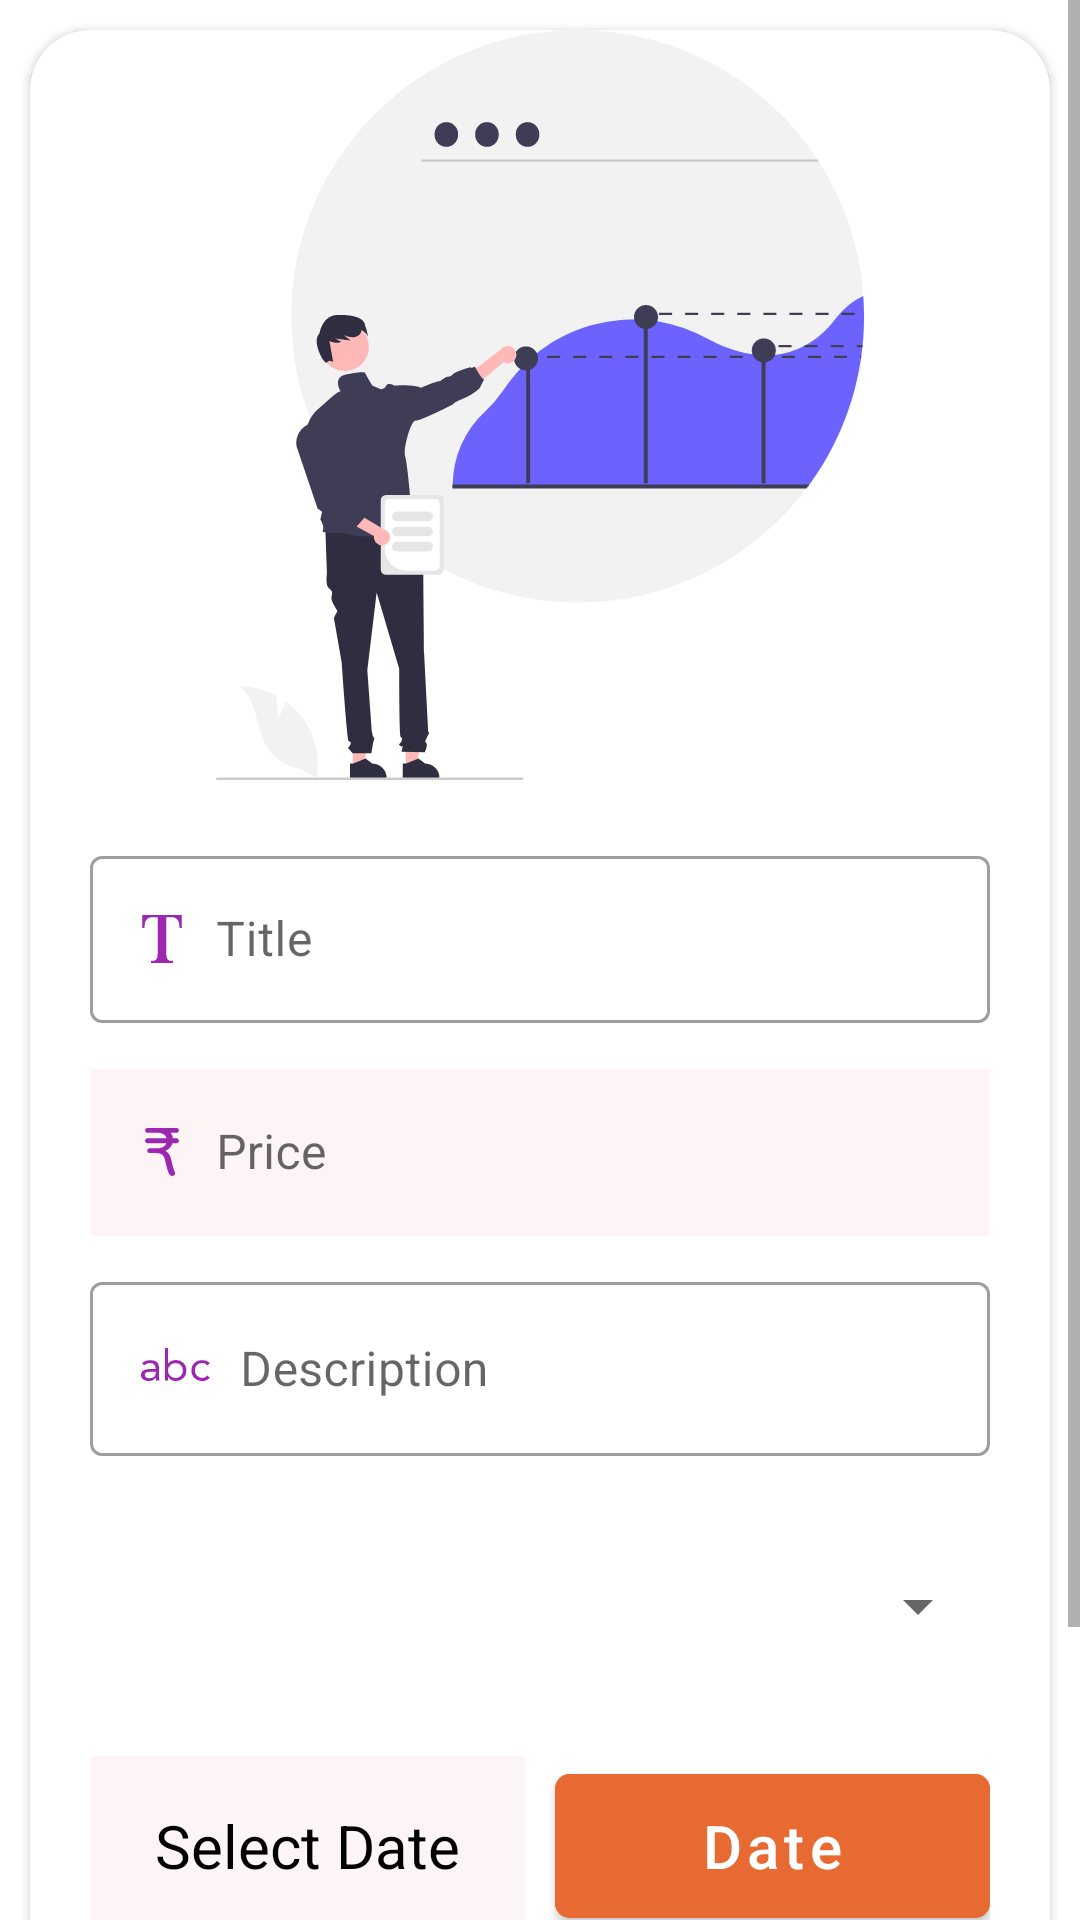

Produce the Android XML layout that renders to this screen, including the resource entries it uses.
<!-- AndroidManifest.xml: application theme Theme.Waste -->
<!-- res/layout/fragment_add.xml -->
<?xml version="1.0" encoding="utf-8"?>
<FrameLayout xmlns:android="http://schemas.android.com/apk/res/android"
    xmlns:tools="http://schemas.android.com/tools"
    android:layout_width="match_parent"
    android:layout_height="match_parent"
    xmlns:app="http://schemas.android.com/apk/res-auto"
    tools:context=".frames.AddFragment">

    <ScrollView
        android:layout_width="match_parent"
        android:layout_height="match_parent">
        <androidx.constraintlayout.widget.ConstraintLayout
            android:layout_width="match_parent"
            android:layout_height="match_parent">
            <LinearLayout
                android:layout_width="match_parent"
                android:layout_height="match_parent"
                android:orientation="vertical">
                <com.google.android.material.card.MaterialCardView
                    android:layout_width="match_parent"
                    android:layout_height="wrap_content"
                    android:layout_margin="10dp"
                    app:cardCornerRadius="20dp"
                    app:cardElevation="2dp"
                    >
                    <LinearLayout
                        app:layout_constraintLeft_toLeftOf="parent"
                        app:layout_constraintRight_toRightOf="parent"
                        app:layout_constraintTop_toTopOf="parent"
                        app:layout_constraintBottom_toBottomOf="parent"
                        android:layout_width="match_parent"
                        android:layout_height="match_parent"
                        android:orientation="vertical">

                        <ImageView
                            android:id="@+id/imageAdd"
                            android:layout_width="match_parent"
                            android:layout_height="250dp"
                            android:src="@drawable/undraw_revenue"
                            />

                        <com.google.android.material.textfield.TextInputLayout
                            android:layout_width="match_parent"
                            android:layout_height="wrap_content"
                            android:layout_marginLeft="20dp"
                            android:layout_marginRight="20dp"
                            android:layout_marginTop="20dp"
                            android:layout_marginBottom="10dp"
                            style="@style/Widget.MaterialComponents.TextInputLayout.OutlinedBox"
                            android:hint="Title"
                            >
                            <com.google.android.material.textfield.TextInputEditText
                                android:id="@+id/titleText"
                                android:layout_width="match_parent"
                                android:layout_height="wrap_content"
                                android:drawableLeft="@drawable/title_svgrepo_com"
                                android:drawablePadding="10dp"
                                />
                        </com.google.android.material.textfield.TextInputLayout>

                        <com.google.android.material.textfield.TextInputLayout
                            android:layout_width="match_parent"
                            android:layout_height="wrap_content"
                            android:layout_marginLeft="20dp"
                            android:layout_marginRight="20dp"
                            android:layout_marginBottom="10dp"
                            style="@style/Widget.MaterialComponents.TextInputLayout.OutlinedBox"
                            android:hint="Price">
                            <com.google.android.material.textfield.TextInputEditText
                                android:id="@+id/priceText"
                                android:inputType="numberDecimal"
                                android:layout_width="match_parent"
                                android:layout_height="wrap_content"
                                android:drawableLeft="@drawable/rupee"
                                android:drawablePadding="10dp"
                                android:background="#FDF4F5"
                                />
                        </com.google.android.material.textfield.TextInputLayout>
                        <com.google.android.material.textfield.TextInputLayout
                            android:layout_width="match_parent"
                            android:layout_height="wrap_content"
                            android:layout_marginLeft="20dp"
                            android:layout_marginRight="20dp"
                            android:layout_marginBottom="10dp"
                            style="@style/Widget.MaterialComponents.TextInputLayout.OutlinedBox"
                            android:hint="Description">
                            <com.google.android.material.textfield.TextInputEditText
                                android:id="@+id/descriptionText"
                                android:layout_width="match_parent"
                                android:layout_height="wrap_content"
                                android:drawableLeft="@drawable/description_svgrepo_com"
                                android:drawablePadding="10dp"
                                />
                        </com.google.android.material.textfield.TextInputLayout>

                        <Spinner
                            android:id="@+id/spinner"
                            android:layout_width="match_parent"
                            android:layout_height="60dp"
                            android:layout_marginLeft="20dp"
                            android:layout_marginRight="20dp"
                            android:layout_marginTop="10dp"
                            android:layout_marginBottom="10dp"
                            />

                        <LinearLayout
                            android:layout_width="match_parent"
                            android:layout_height="wrap_content"
                            android:orientation="horizontal"
                            android:layout_marginLeft="20dp"
                            android:layout_marginRight="20dp"
                            android:layout_marginTop="10dp"
                            >
                            <TextView
                                android:id="@+id/editDate"
                                android:layout_width="0dp"
                                android:layout_height="match_parent"
                                android:layout_weight="1"
                                android:hint="Select Date"
                                android:textColorHint="@color/black"
                                android:layout_marginRight="10dp"
                                android:gravity="center"
                                android:textSize="20sp"
                                android:textColor="@color/black"
                                android:background="#FDF4F5"
                                />
                            <com.google.android.material.button.MaterialButton
                                android:id="@+id/btnDate"
                                android:layout_width="0dp"
                                android:layout_height="60dp"
                                android:layout_weight="1"
                                android:text="Date"
                                android:textAllCaps="false"
                                android:textSize="20sp"
                                android:backgroundTint="#E86A33"
                                app:cornerRadius="5dp"
                                />
                        </LinearLayout>


                        <com.google.android.material.button.MaterialButton
                            android:id="@+id/saveBtn"
                            android:layout_width="match_parent"
                            android:layout_height="60dp"
                            android:layout_marginLeft="20dp"
                            android:layout_marginRight="20dp"
                            android:layout_marginTop="20dp"
                            android:text="Save"
                            app:cornerRadius="5dp"
                            android:padding="10dp"
                            android:layout_gravity="center"
                            android:layout_marginBottom="20dp"
                            android:textSize="18sp"
                            android:backgroundTint="#E86A33"
                            />

                    </LinearLayout>
                </com.google.android.material.card.MaterialCardView>
            </LinearLayout>
        </androidx.constraintlayout.widget.ConstraintLayout>
    </ScrollView>

</FrameLayout>
<!-- resources referenced by this layout -->
<resources>
  <color name="black">#FF000000</color>
  <!-- drawable description_svgrepo_com (drawable) -->
  <vector android:height="24dp" android:viewportHeight="24"
      android:viewportWidth="24" android:width="24dp" xmlns:android="http://schemas.android.com/apk/res/android">
      <path android:fillColor="#9C27B0" android:pathData="M7,11.805c0,-1.885 -0.825,-2.726 -2.896,-2.726a3.945,3.945 0,0 0,-2.79 0.927l0.736,0.728a3.206,3.206 0,0 1,2.085 -0.728,1.699 1.699,0 0,1 1.74,1.794v0.2h-0.45C3.7,12 1,11.805 1,14.016 1,15.316 2.185,16 3.61,16a2.69,2.69 0,0 0,2.31 -1.17h0.03a4.541,4.541 0,0 0,0.074 0.999h1.08A7.116,7.116 0,0 1,7 14.673zM5.875,13.37c-0.03,1.085 -0.72,1.689 -2.07,1.689 -0.885,0 -1.545,-0.314 -1.545,-1.157 0,-0.899 0.96,-0.96 2.445,-0.96h1.17zM12.55,9.026a3.329,3.329 0,0 0,-2.52 1.134L10,10.16L10,5L9,5v10.83h1v-1.177h0.03A3.085,3.085 0,0 0,12.73 16a3.33,3.33 0,0 0,3.37 -3.487,3.326 3.326,0 0,0 -3.55,-3.487zM12.547,14.979A2.407,2.407 0,0 1,10 12.513a2.407,2.407 0,0 1,2.547 -2.467,2.293 2.293,0 0,1 2.406,2.467 2.293,2.293 0,0 1,-2.406 2.466zM18.963,12.477a2.412,2.412 0,0 0,2.401 2.492,2.003 2.003,0 0,0 1.733,-0.83l0.844,0.787A3.335,3.335 0,0 1,21.364 16a3.357,3.357 0,0 1,-3.524 -3.523,3.302 3.302,0 0,1 3.524,-3.422 3.413,3.413 0,0 1,2.621 0.959l-0.903,0.788a2.105,2.105 0,0 0,-1.718 -0.817,2.327 2.327,0 0,0 -2.401,2.492z"/>
  </vector>
  <!-- drawable rupee (drawable) -->
  <vector android:height="16dp" android:viewportHeight="447.18"
      android:viewportWidth="447.18" android:width="16dp" xmlns:android="http://schemas.android.com/apk/res/android">
      <path android:fillColor="#9C27B0" android:pathData="M358.2,96.28h-33.44c-2.21,-19.38 -8.96,-37.52 -19.67,-51.56h53.11c12.72,0 23.02,-9.5 23.02,-22.22c0,-12.72 -10.3,-22.48 -23.02,-22.48H178.12c-0.66,0 -1.29,-0.02 -1.97,-0.02c-0.44,0 -0.88,0.02 -1.32,0.02H88.98c-12.72,0 -23.02,9.77 -23.02,22.48s10.3,22.22 23.02,22.22h102.1c32.24,2.35 66.02,14.82 74.91,51.56H88.98c-12.72,0 -23.02,10.31 -23.02,23.03c0,12.72 10.3,23.03 23.02,23.03h174.72c-10.87,29.03 -40.73,46.74 -82.22,46.74h-45.79h-0.13h-26.7c-12.4,0 -22.45,10.05 -22.45,22.45c0,12.4 10.05,22.46 22.45,22.46h26.38c0.11,0.01 0.21,0.06 0.32,0.06h41.67c45.27,1.72 65.4,21.35 76.95,75.06c9.03,39.89 15.68,65.88 20.91,81.44c3.92,14.4 11.67,36.09 25.13,49.05c5.26,5.06 12.05,7.58 18.81,7.58c7.12,0 14.23,-2.78 19.56,-8.32c9.76,-10.14 9.94,-25.84 0.99,-36.33c-0.04,-0.12 -0.02,-0.26 -0.09,-0.38c-8.26,-15.32 -18.25,-56.41 -30.43,-108.53c-9.69,-42.38 -27.79,-68.78 -55.21,-80.5c34.44,-13.22 58.13,-38.51 67.41,-70.77h36.97c12.72,0 23.02,-10.31 23.02,-23.03S370.92,96.28 358.2,96.28z"/>
  </vector>
  <!-- drawable title_svgrepo_com (drawable) -->
  <vector android:height="16dp" android:viewportHeight="512"
      android:viewportWidth="512" android:width="16dp" xmlns:android="http://schemas.android.com/apk/res/android">
      <path android:fillColor="#9C27B0" android:pathData="M46.5,0v139.6h23.3c0,-23.3 0,-69.8 23.3,-93.1c23.2,-23.3 46.5,-23.3 69.8,-23.3h46.5v395.6c0,34.9 -11.6,69.8 -46.5,69.8l-22.8,0l-0.5,23.2h232.7v-23.3h-23.3c-34.9,0 -46.5,-34.9 -46.5,-69.8V23.3h46.5c23.3,0 46.5,0 69.8,23.3s23.3,69.8 23.3,93.1h23.3V0H46.5z"/>
  </vector>
  <style name="Theme.Waste" parent="Theme.MaterialComponents.DayNight.DarkActionBar">
          
          <item name="colorPrimary">@color/purple_500</item>
          <item name="colorPrimaryVariant">@color/purple_700</item>
          <item name="colorOnPrimary">@color/white</item>
          
          <item name="colorSecondary">@color/teal_200</item>
          <item name="colorSecondaryVariant">@color/teal_700</item>
          <item name="colorOnSecondary">@color/black</item>
          
          <item name="android:statusBarColor">?attr/colorPrimaryVariant</item>
          
      </style>
  <color name="purple_500">#FF6200EE</color>
  <color name="purple_700">#FF3700B3</color>
  <color name="white">#FFFFFFFF</color>
  <color name="teal_200">#FF03DAC5</color>
  <color name="teal_700">#FF018786</color>
</resources>
